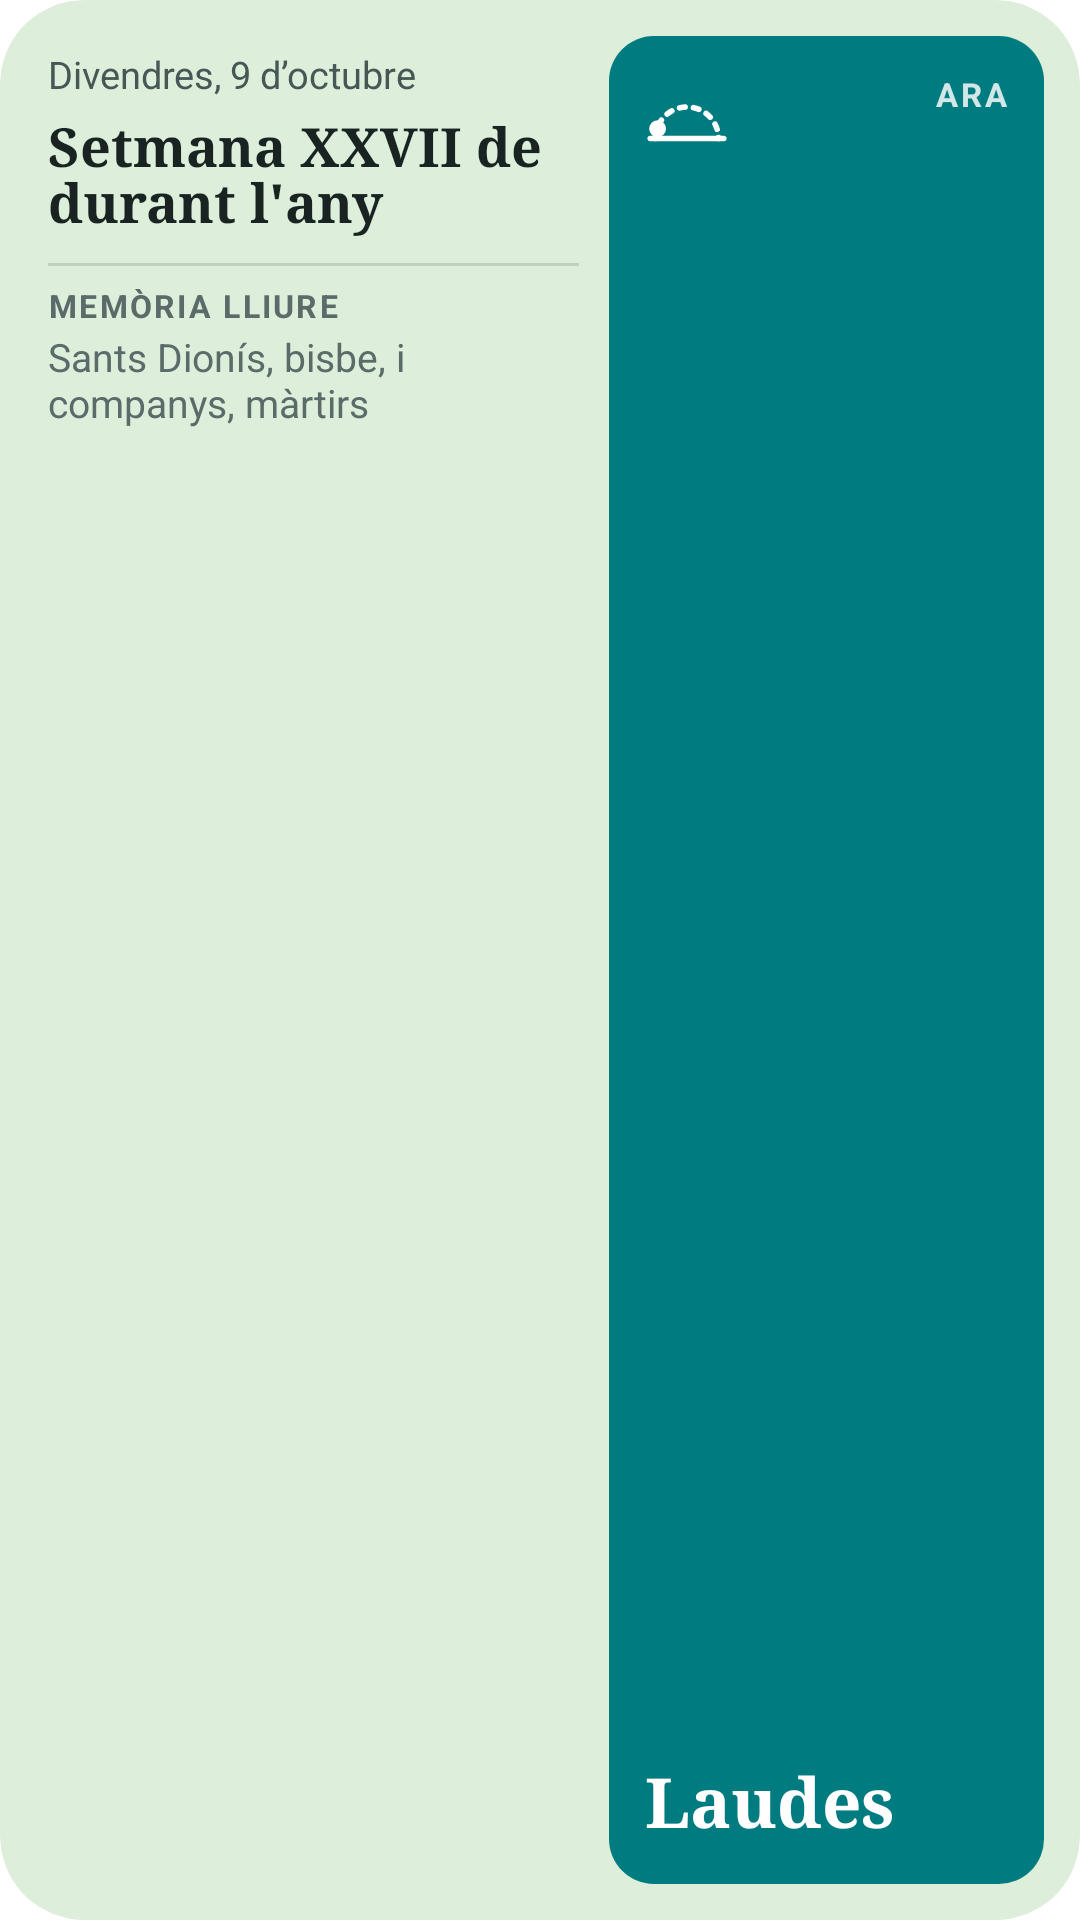

This screen was rendered from an Android layout file. Write that file and the resources it references.
<!-- AndroidManifest.xml: fallback theme Theme.MaterialComponents.DayNight.NoActionBar -->
<!-- res/layout/cw_avui.xml -->
<?xml version="1.0" encoding="utf-8"?>
<LinearLayout xmlns:android="http://schemas.android.com/apk/res/android"
  xmlns:tools="http://schemas.android.com/tools"
  android:id="@android:id/background"
  android:layout_width="match_parent"
  android:layout_height="match_parent"
  android:background="@drawable/cw_widget_day_v"
  android:baselineAligned="false"
  android:clipToOutline="true"
  android:orientation="horizontal"
  android:paddingStart="16dp"
  android:paddingTop="12dp"
  android:paddingEnd="12dp"
  android:paddingBottom="12dp">

  
  <include
    layout="@layout/cw_day"
    android:layout_width="0dp"
    android:layout_height="match_parent"
    android:layout_marginTop="4dp"
    android:layout_weight="55" />

  <LinearLayout
    android:id="@+id/cw_now_tile"
    android:layout_width="0dp"
    android:layout_height="match_parent"
    android:layout_marginStart="10dp"
    android:layout_weight="45"
    android:background="@drawable/cw_now_tile"
    android:orientation="vertical"
    android:padding="12dp">

    <RelativeLayout
      android:layout_width="match_parent"
      android:layout_height="wrap_content">

      <ImageView
        android:id="@+id/cw_icon"
        android:layout_width="28dp"
        android:layout_height="28dp"
        android:layout_alignParentStart="true"
        android:importantForAccessibility="no"
        android:src="@drawable/cw_hour_laudes"
        android:tint="@color/cw_on_accent" />

      <TextView
        android:id="@+id/cw_now"
        style="@style/CplWidgetText.Now"
        android:layout_width="wrap_content"
        android:layout_height="wrap_content"
        android:layout_alignParentEnd="true"
        android:text="@string/cw_now" />
    </RelativeLayout>

    <FrameLayout
      android:layout_width="match_parent"
      android:layout_height="0dp"
      android:layout_weight="1"
      tools:ignore="NestedWeights,UselessLeaf" />

    <TextView
      android:id="@+id/cw_name"
      style="@style/CplWidgetText.Name"
      android:layout_width="match_parent"
      android:layout_height="wrap_content"
      android:text="@string/cw_hour_laudes"
      android:textSize="23sp" />

    <TextView
      android:id="@+id/cw_vespers"
      style="@style/CplWidgetText.OnAccent.Subtitle"
      android:layout_width="match_parent"
      android:layout_height="wrap_content"
      android:layout_marginTop="3dp"
      android:visibility="gone" />
  </LinearLayout>
</LinearLayout>
<!-- res/layout/cw_day.xml (included above) -->
<?xml version="1.0" encoding="utf-8"?>
<LinearLayout xmlns:android="http://schemas.android.com/apk/res/android"
  xmlns:tools="http://schemas.android.com/tools"
  android:id="@+id/cw_day"
  android:layout_width="match_parent"
  android:layout_height="match_parent"
  android:orientation="vertical">

  <TextView
    android:id="@+id/cw_date"
    style="@style/CplWidgetText.Date"
    android:layout_width="match_parent"
    android:layout_height="wrap_content"
    android:text="@string/cw_sample_date" />

  <TextView
    android:id="@+id/cw_title"
    style="@style/CplWidgetText.Title"
    android:layout_width="match_parent"
    android:layout_height="wrap_content"
    android:layout_marginTop="3dp"
    android:text="@string/cw_sample_title" />

  <LinearLayout
    android:id="@+id/cw_celebration"
    android:layout_width="match_parent"
    android:layout_height="wrap_content"
    android:orientation="vertical">

    
    <FrameLayout
      android:layout_width="match_parent"
      android:layout_height="1dp"
      android:layout_marginTop="8dp"
      android:layout_marginBottom="6dp"
      android:alpha="0.14"
      android:background="@color/cw_text" />

    <TextView
      android:id="@+id/cw_celebration_type"
      style="@style/CplWidgetText.CelebrationType"
      android:layout_width="match_parent"
      android:layout_height="wrap_content"
      android:text="@string/cw_sample_celebration_type" />

    <TextView
      android:id="@+id/cw_celebration_title"
      style="@style/CplWidgetText.Celebration"
      android:layout_width="match_parent"
      android:layout_height="wrap_content"
      android:layout_marginTop="1dp"
      android:text="@string/cw_sample_celebration" />
  </LinearLayout>

  
  <FrameLayout
    android:layout_width="match_parent"
    android:layout_height="0dp"
    android:layout_weight="1"
    tools:ignore="UselessLeaf" />

  <TextView
    android:id="@+id/cw_meta"
    style="@style/CplWidgetText.Meta"
    android:layout_width="match_parent"
    android:layout_height="wrap_content"
    android:layout_marginTop="4dp"
    android:text="@string/cw_sample_meta"
    android:visibility="gone" />
</LinearLayout>
<!-- resources referenced by this layout -->
<resources>
  <color name="cw_on_accent">#FFFFFF</color>
  <color name="cw_text">#182322</color>
  <!-- drawable cw_now_tile (drawable) -->
  <?xml version="1.0" encoding="utf-8"?>
  <shape xmlns:android="http://schemas.android.com/apk/res/android" android:shape="rectangle">
    <solid android:color="@color/cw_accent_fill" />
    <corners android:radius="15dp" />
  </shape>
  <!-- drawable cw_widget_day_v (drawable) -->
  <?xml version="1.0" encoding="utf-8"?>
  <shape xmlns:android="http://schemas.android.com/apk/res/android" android:shape="rectangle">
    <solid android:color="@color/cw_tint_v" />
    <corners android:radius="@dimen/cw_widget_radius" />
  </shape>
  <string name="cw_hour_laudes">Laudes</string>
  <string name="cw_now">Ara</string>
  <string name="cw_sample_celebration">Sants Dionís, bisbe, i companys, màrtirs</string>
  <string name="cw_sample_celebration_type">MEMÒRIA LLIURE</string>
  <string name="cw_sample_date">Divendres, 9 d’octubre</string>
  <string name="cw_sample_meta">Any A · Setmana III del salteri</string>
  <string name="cw_sample_title">Setmana XXVII de durant l\'any</string>
  <style name="CplWidgetText.Celebration">
      <item name="android:textSize">13sp</item>
      <item name="android:textColor">@color/cw_text3</item>
      <item name="android:maxLines">2</item>
    </style>
  <style name="CplWidgetText.CelebrationType">
      <item name="android:textSize">10.5sp</item>
      <item name="android:textStyle">bold</item>
      <item name="android:letterSpacing">0.07</item>
      <item name="android:textColor">@color/cw_text3</item>
      <item name="android:maxLines">1</item>
    </style>
  <style name="CplWidgetText.Date">
      <item name="android:textSize">12.5sp</item>
      <item name="android:textColor">@color/cw_text2</item>
      <item name="android:maxLines">1</item>
    </style>
  <style name="CplWidgetText.Meta">
      <item name="android:textSize">12sp</item>
      <item name="android:textColor">@color/cw_text2</item>
      <item name="android:maxLines">1</item>
    </style>
  <style name="CplWidgetText.Name">
      <item name="android:fontFamily">serif</item>
      <item name="android:textStyle">bold</item>
      <item name="android:textColor">@color/cw_on_accent</item>
      <item name="android:maxLines">2</item>
      <item name="android:lineSpacingMultiplier">0.85</item>
    </style>
  <style name="CplWidgetText.Now">
      <item name="android:textSize">11sp</item>
      <item name="android:textStyle">bold</item>
      <item name="android:textAllCaps">true</item>
      <item name="android:letterSpacing">0.08</item>
      <item name="android:textColor">@color/cw_on_accent</item>
      <item name="android:alpha">0.82</item>
      <item name="android:maxLines">1</item>
    </style>
  <style name="CplWidgetText.OnAccent.Subtitle">
      <item name="android:textSize">11.5sp</item>
      <item name="android:textStyle">bold</item>
      <item name="android:alpha">1</item>
    </style>
  <style name="CplWidgetText.Title">
      <item name="android:fontFamily">serif</item>
      <item name="android:textStyle">bold</item>
      <item name="android:textSize">18sp</item>
      <item name="android:maxLines">2</item>
      <item name="android:lineSpacingMultiplier">0.9</item>
    </style>
  <color name="cw_accent_text">#00696D</color>
  <color name="cw_accent_fill">#007B80</color>
  <color name="cw_tint_v">#DDEEDA</color>
  <dimen name="cw_widget_radius">16dp</dimen>
  <color name="cw_text3">#5A6B6A</color>
  <color name="cw_text2">#475756</color>
</resources>
